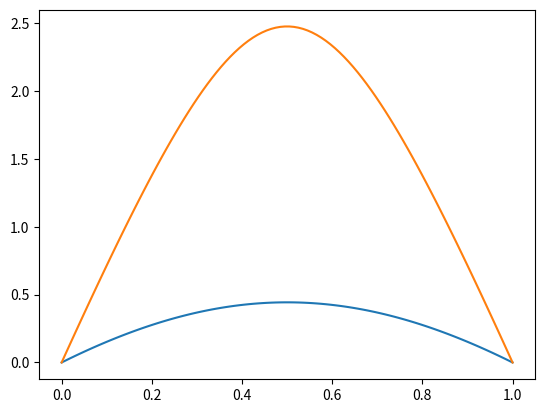

Write Python code to recreate this figure.
import numpy as np
from scipy.sparse import diags
import matplotlib.pyplot as plt

"""
Self-contained Python script for deflation!

Finding two solutions of the Bratu equation
    u''(x) + λeᵘ(x) = 0
    u(0) = u(1) = 0.
This problem has one solution if λ = 0 or λ = λ*, 
two solutions if 0 < λ < λ*, and no solutions if λ > λ* where λ* ≈ 3.513830719. 

Script generated with the aid of ChatGPT from the Julia script "bratu_self_contained.jl".
"""

# Setup of finite difference stencil
n = 100 # number of intervals
h = 1/n # mesh size
diag_main = np.full(n, -2/h**2)
diag_sub = np.full(n-1, 1/h**2)
Lap = diags([diag_sub, diag_main, diag_sub], [-1, 0, 1]).toarray() # finite difference stencil
x = np.linspace(0, 1, num=n)

lmbda = 2.5 # Bratu parameter

# residual + bcs
def F(u):
    r = Lap.dot(u) + lmbda*np.exp(u)
    r[0] = 0
    r[-1] = 0
    return r

# Jacobian + bcs
def J(u):
    A = Lap + lmbda * diags(np.exp(u)) 
    A[:,0] = 0; A[0,:] = 0
    A[-1,:] = 0; A[:,-1] = 0
    A[0,0] = 1; A[-1,-1] = 1
    return A

# Initial guess
u0 = (1 - x) * x

# Run first Newton loop to find first solution
u1 = u0
for _ in range(100):
    u1 = u1 - np.linalg.solve(J(u1), F(u1))  

print(np.linalg.norm(F(u1)))

# Hard-coded deflation operator
def mu(u, u1):
    return 1/(np.dot(u-u1, u-u1)) + 1

def dmu(u, u1):
    return -2*(u-u1)/(np.dot(u-u1, u-u1))**2

def tau(u, du, u1):
    return 1 + (1/mu(u, u1) * np.dot(dmu(u, u1), du)) / (1 - 1/mu(u, u1) * np.dot(dmu(u, u1), du))

# Run second Newton loop from the SAME initial guess!
u2 = u0

for _ in range(100):
    # Solve origin undeflated Newton system
    du = - np.linalg.solve(J(u2), F(u2))  
    # Multiply Newton update with the SCALAR tau to 
    # find Newton step of deflated Newton system.
    u2 = u2 + tau(u2, du, u1)*du

print(np.linalg.norm(F(u2)))

# Plot the two different solutions
plt.plot(x, np.column_stack((u1, u2)))
plt.show()
